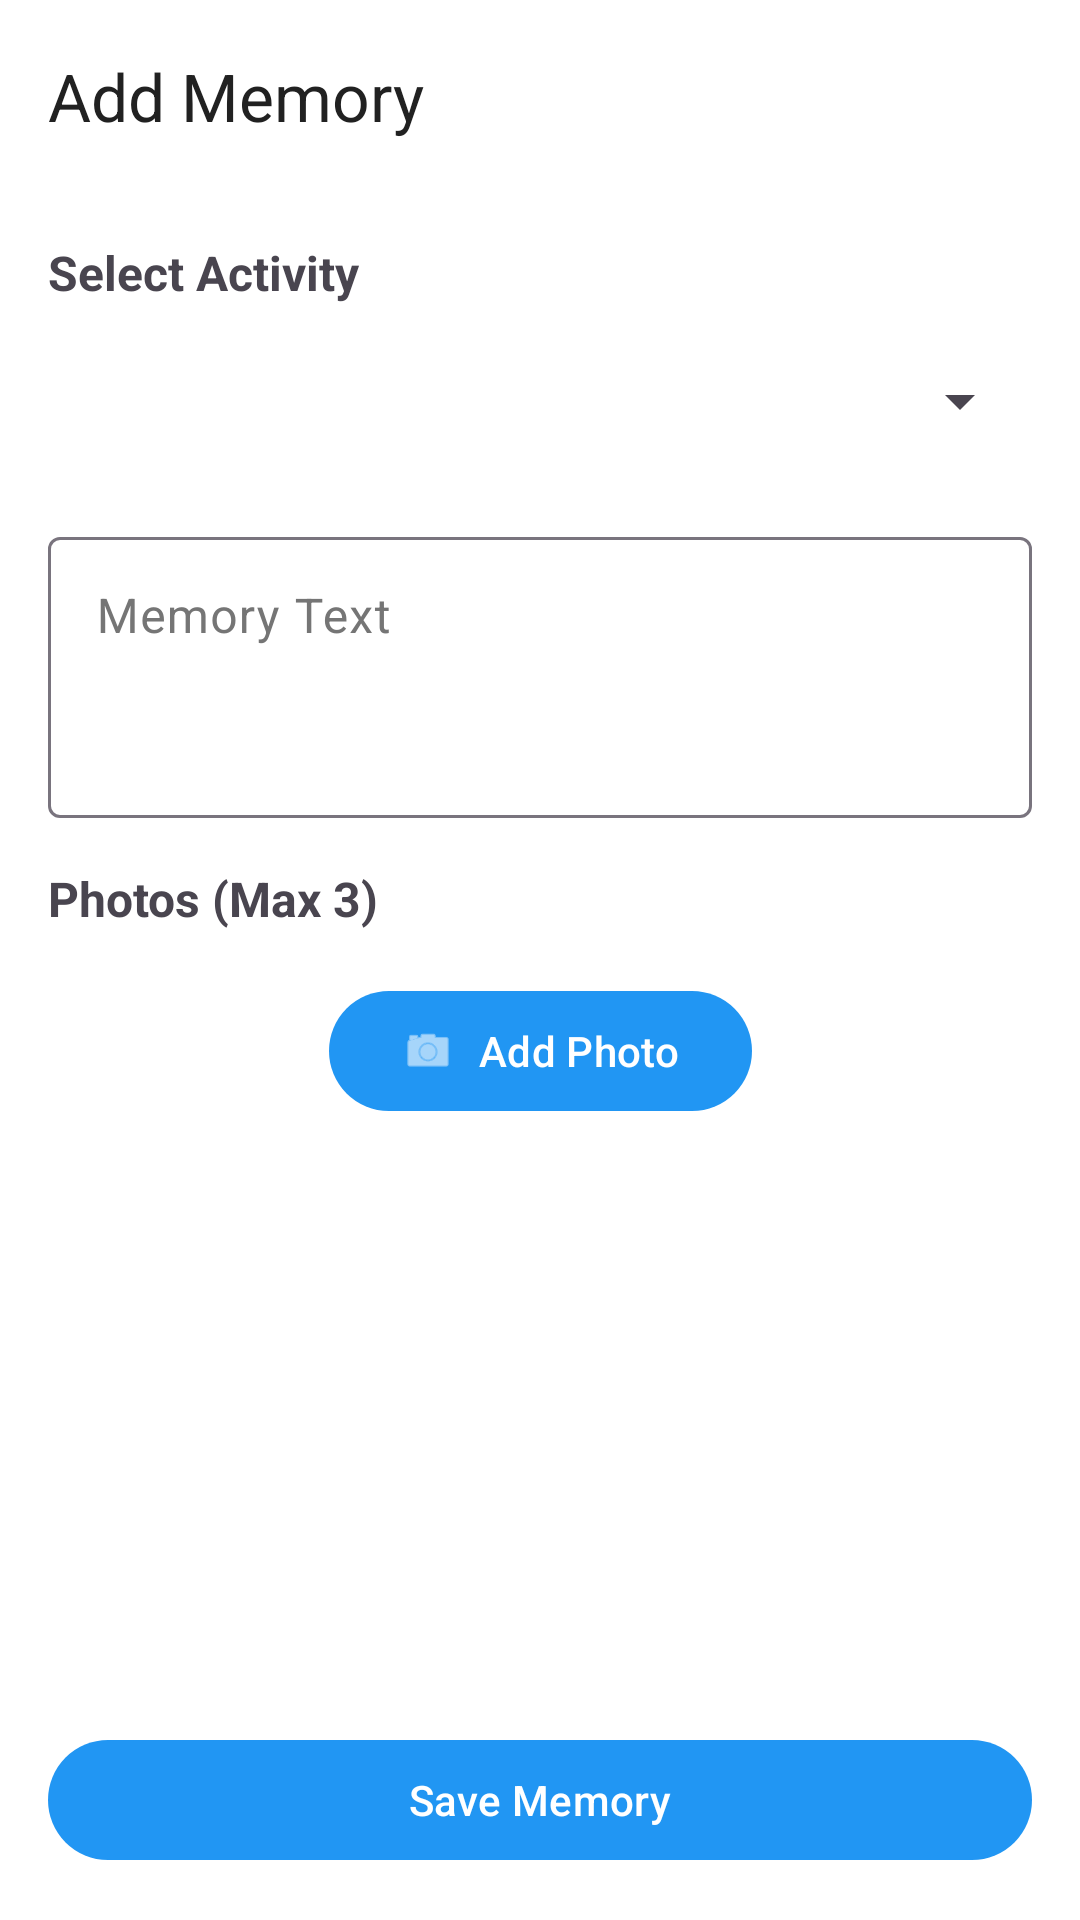

Android layout source for this screen:
<!-- AndroidManifest.xml: application theme Theme.TripTogether -->
<!-- res/layout/activity_add_memory.xml -->
<?xml version="1.0" encoding="utf-8"?>
<androidx.constraintlayout.widget.ConstraintLayout xmlns:android="http://schemas.android.com/apk/res/android"
    xmlns:app="http://schemas.android.com/apk/res-auto"
    xmlns:tools="http://schemas.android.com/tools"
    android:id="@+id/main"
    android:layout_width="match_parent"
    android:layout_height="match_parent"
    tools:context=".AddMemoryActivity">

    <com.google.android.material.appbar.MaterialToolbar
        android:id="@+id/addmemory_TOOLBAR_toolbar"
        android:layout_width="match_parent"
        android:layout_height="?attr/actionBarSize"
        android:background="@color/card_background"
        android:elevation="2dp"
        app:layout_constraintEnd_toEndOf="parent"
        app:layout_constraintStart_toStartOf="parent"
        app:layout_constraintTop_toTopOf="parent"
        app:navigationIcon="@drawable/ic_arrow_back"
        app:navigationIconTint="@color/text_primary"
        app:title="Add Memory"
        app:titleTextColor="@color/text_primary" />

    <ScrollView
        android:layout_width="match_parent"
        android:layout_height="0dp"
        app:layout_constraintBottom_toTopOf="@id/addmemory_BTN_save"
        app:layout_constraintEnd_toEndOf="parent"
        app:layout_constraintStart_toStartOf="parent"
        app:layout_constraintTop_toBottomOf="@id/addmemory_TOOLBAR_toolbar">

        <androidx.constraintlayout.widget.ConstraintLayout
            android:layout_width="match_parent"
            android:layout_height="wrap_content"
            android:padding="@dimen/default_padding">

            <com.google.android.material.textview.MaterialTextView
                android:id="@+id/addmemory_LBL_activity"
                android:layout_width="match_parent"
                android:layout_height="wrap_content"
                android:text="Select Activity"
                android:textSize="16sp"
                android:textStyle="bold"
                app:layout_constraintEnd_toEndOf="parent"
                app:layout_constraintStart_toStartOf="parent"
                app:layout_constraintTop_toTopOf="parent" />

            <Spinner
                android:id="@+id/addmemory_SPINNER_activity"
                android:layout_width="match_parent"
                android:layout_height="wrap_content"
                android:layout_marginTop="8dp"
                android:minHeight="48dp"
                app:layout_constraintEnd_toEndOf="parent"
                app:layout_constraintStart_toStartOf="parent"
                app:layout_constraintTop_toBottomOf="@id/addmemory_LBL_activity" />

            <com.google.android.material.textfield.TextInputLayout
                android:id="@+id/addmemory_TIL_text"
                android:layout_width="match_parent"
                android:layout_height="wrap_content"
                android:layout_marginTop="16dp"
                android:hint="Memory Text"
                app:layout_constraintEnd_toEndOf="parent"
                app:layout_constraintStart_toStartOf="parent"
                app:layout_constraintTop_toBottomOf="@id/addmemory_SPINNER_activity">

                <com.google.android.material.textfield.TextInputEditText
                    android:id="@+id/addmemory_ET_text"
                    android:layout_width="match_parent"
                    android:layout_height="wrap_content"
                    android:gravity="top"
                    android:inputType="textMultiLine"
                    android:minLines="3" />

            </com.google.android.material.textfield.TextInputLayout>

            <com.google.android.material.textview.MaterialTextView
                android:id="@+id/addmemory_LBL_photos"
                android:layout_width="match_parent"
                android:layout_height="wrap_content"
                android:layout_marginTop="16dp"
                android:text="Photos (Max 3)"
                android:textSize="16sp"
                android:textStyle="bold"
                app:layout_constraintEnd_toEndOf="parent"
                app:layout_constraintStart_toStartOf="parent"
                app:layout_constraintTop_toBottomOf="@id/addmemory_TIL_text" />

            <HorizontalScrollView
                android:id="@+id/addmemory_SCROLL_photos"
                android:layout_width="match_parent"
                android:layout_height="wrap_content"
                android:layout_marginTop="8dp"
                app:layout_constraintEnd_toEndOf="parent"
                app:layout_constraintStart_toStartOf="parent"
                app:layout_constraintTop_toBottomOf="@id/addmemory_LBL_photos">

                <LinearLayout
                    android:id="@+id/addmemory_LAYOUT_photos"
                    android:layout_width="wrap_content"
                    android:layout_height="wrap_content"
                    android:orientation="horizontal" />

            </HorizontalScrollView>

            <com.google.android.material.button.MaterialButton
                android:id="@+id/addmemory_BTN_add_photo"
                android:layout_width="wrap_content"
                android:layout_height="wrap_content"
                android:layout_marginTop="8dp"
                android:text="Add Photo"
                app:icon="@android:drawable/ic_menu_camera"
                app:layout_constraintEnd_toEndOf="parent"
                app:layout_constraintStart_toStartOf="parent"
                app:layout_constraintTop_toBottomOf="@id/addmemory_SCROLL_photos" />

        </androidx.constraintlayout.widget.ConstraintLayout>

    </ScrollView>

    <com.google.android.material.button.MaterialButton
        android:id="@+id/addmemory_BTN_save"
        android:layout_width="match_parent"
        android:layout_height="wrap_content"
        android:layout_margin="@dimen/default_padding"
        android:text="Save Memory"
        app:layout_constraintBottom_toBottomOf="parent"
        app:layout_constraintEnd_toEndOf="parent"
        app:layout_constraintStart_toStartOf="parent" />

</androidx.constraintlayout.widget.ConstraintLayout>
<!-- resources referenced by this layout -->
<resources>
  <color name="card_background">#FFFFFF</color>
  <color name="text_primary">#212121</color>
  <dimen name="default_padding">16dp</dimen>
  <style name="Theme.TripTogether" parent="Base.Theme.TripTogether" />
  <style name="Base.Theme.TripTogether" parent="Theme.Material3.DayNight.NoActionBar">
          
          <item name="colorPrimary">@color/primary_500</item>
          <item name="colorPrimaryVariant">@color/primary_700</item>
          <item name="colorOnPrimary">@color/text_on_primary</item>
  
          
          <item name="colorSecondary">@color/primary_400</item>
          <item name="colorSecondaryVariant">@color/primary_600</item>
          <item name="colorOnSecondary">@color/text_on_primary</item>
  
          
          <item name="android:colorBackground">@color/background</item>
          <item name="colorSurface">@color/surface</item>
          <item name="colorSurfaceVariant">@color/surface_variant</item>
          <item name="colorOnSurface">@color/text_primary</item>
          <item name="colorOnSurfaceVariant">@color/text_secondary</item>
  
          
          <item name="colorError">@color/error</item>
  
          
          <item name="android:statusBarColor">@color/primary_600</item>
          <item name="android:navigationBarColor">@color/card_background</item>
  
          
          <item name="floatingActionButtonStyle">@style/Widget.TripTogether.FAB</item>
          <item name="bottomNavigationStyle">@style/Widget.TripTogether.BottomNav</item>
      </style>
  <color name="primary_500">#2196F3</color>
  <color name="primary_700">#1976D2</color>
  <color name="text_on_primary">#FFFFFF</color>
  <color name="primary_400">#42A5F5</color>
  <color name="primary_600">#1E88E5</color>
  <color name="background">#FFFFFF</color>
  <color name="surface">#FAFAFA</color>
  <color name="surface_variant">#F5F5F5</color>
  <color name="text_secondary">#757575</color>
  <color name="error">#E53935</color>
  <style name="Widget.TripTogether.FAB" parent="Widget.Material3.FloatingActionButton.Primary">
          <item name="backgroundTint">@color/primary_500</item>
          <item name="tint">@color/white</item>
          <item name="elevation">6dp</item>
          <item name="shapeAppearance">@style/ShapeAppearance.TripTogether.FAB</item>
      </style>
  <style name="Widget.TripTogether.BottomNav" parent="Widget.Material3.BottomNavigationView">
          <item name="backgroundTint">@color/card_background</item>
          <item name="itemIconTint">@color/bottom_nav_colors</item>
          <item name="itemTextColor">@color/bottom_nav_colors</item>
          <item name="elevation">8dp</item>
          <item name="itemActiveIndicatorStyle">@style/Widget.TripTogether.BottomNav.ActiveIndicator</item>
      </style>
  <color name="white">#FFFFFFFF</color>
  <style name="ShapeAppearance.TripTogether.FAB" parent="ShapeAppearance.Material3.Corner.Full">
          <item name="cornerSize">16dp</item>
      </style>
  <style name="Widget.TripTogether.BottomNav.ActiveIndicator" parent="Widget.Material3.BottomNavigationView.ActiveIndicator">
          <item name="android:color">@color/primary_50</item>
      </style>
  <color name="primary_50">#E3F2FD</color>
</resources>
